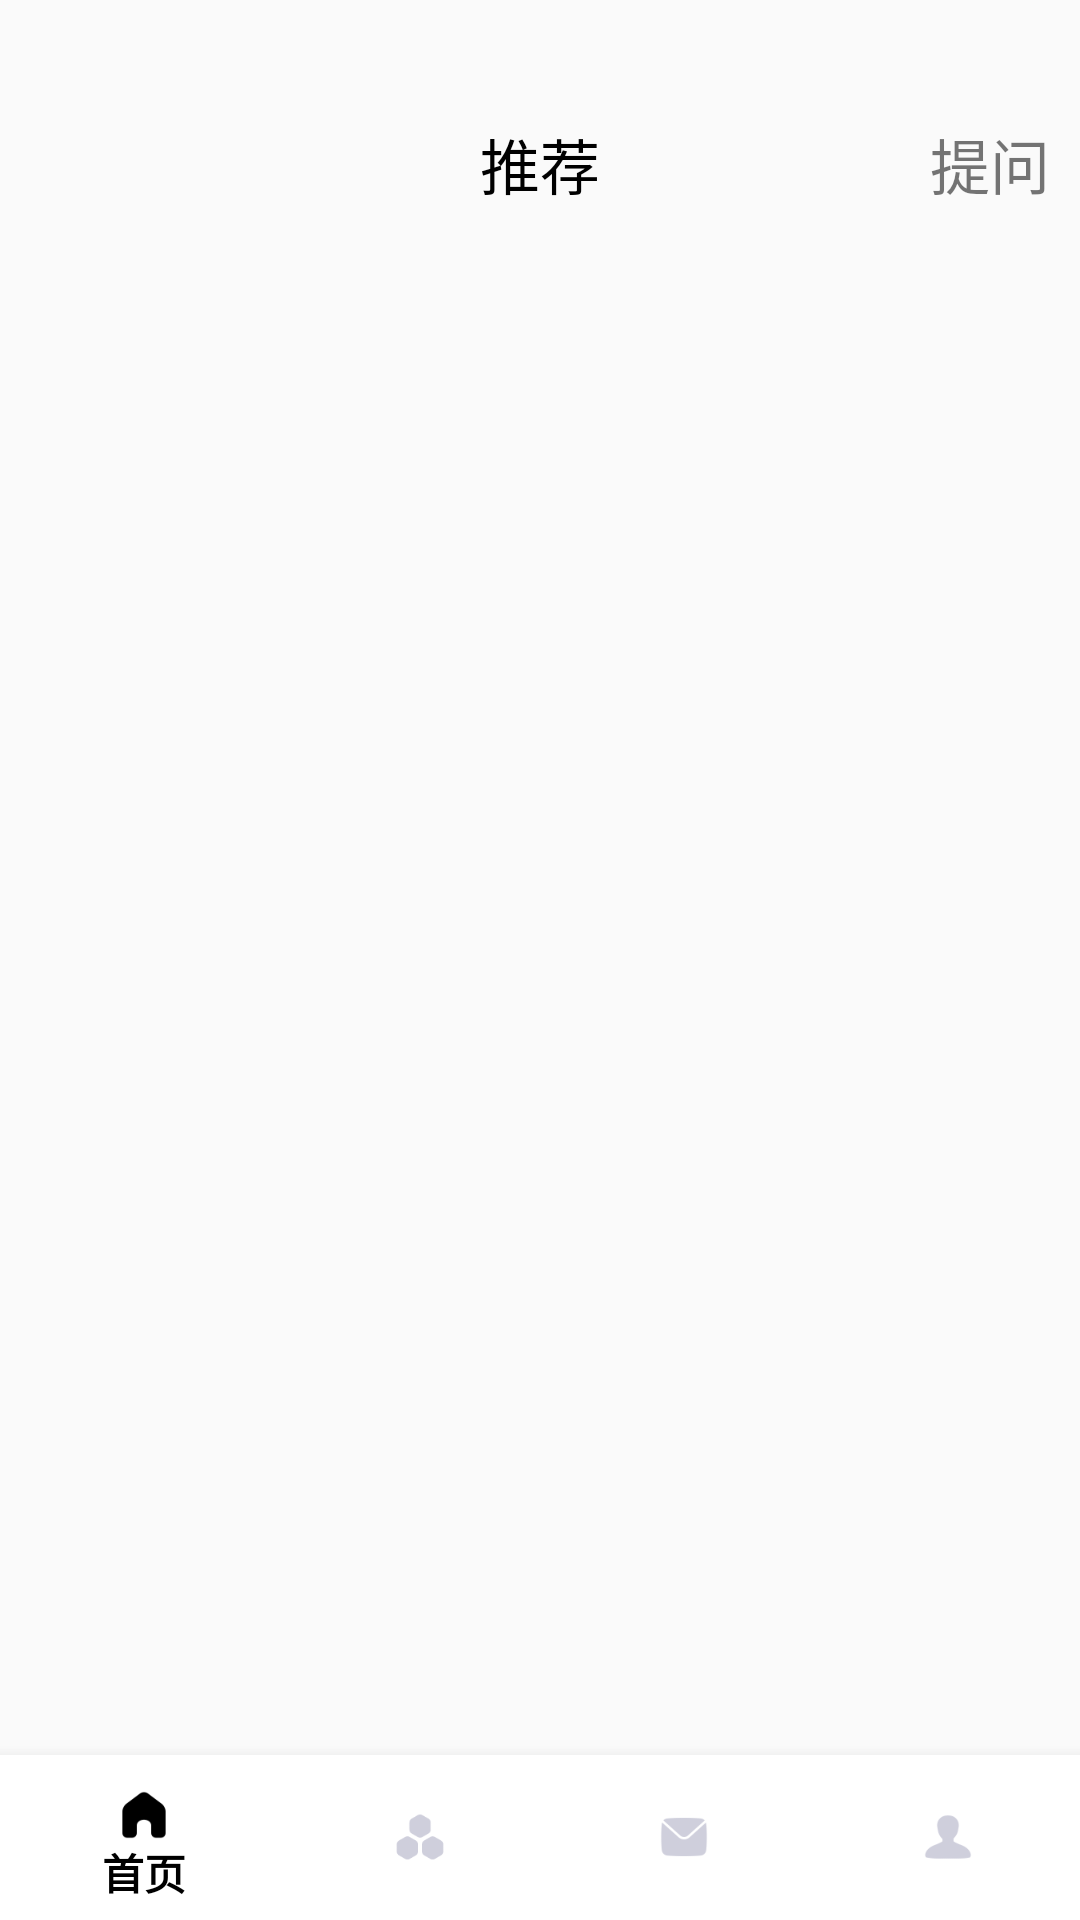

This screen was rendered from an Android layout file. Write that file and the resources it references.
<!-- AndroidManifest.xml: application theme AppTheme -->
<!-- res/layout/activity_main.xml -->
<?xml version="1.0" encoding="utf-8"?>
<LinearLayout
    xmlns:android="http://schemas.android.com/apk/res/android"
    xmlns:app="http://schemas.android.com/apk/res-auto"
    android:orientation="vertical"
    android:layout_width="match_parent"
    android:layout_height="match_parent">

    <android.support.v7.widget.Toolbar
        android:id="@+id/toolbar"
        app:contentInsetStart="0dp"
        android:layout_gravity="bottom"
        app:background="@color/background_1"
        android:layout_width="match_parent"
        android:layout_height="@dimen/top_height">
        <FrameLayout
            android:layout_width="match_parent"
            android:layout_height="match_parent">
            <include
                android:id="@+id/include_home_title"
                android:layout_marginTop="@dimen/top_freeroom"
                android:layout_width="match_parent"
                android:layout_height="match_parent"
                layout="@layout/home_top_title"/>
            <include
                android:id="@+id/include_mine_title"
                android:visibility="invisible"
                android:layout_marginTop="@dimen/top_freeroom"
                android:layout_width="match_parent"
                android:layout_height="match_parent"
                layout="@layout/mine_top_title"/>
        </FrameLayout>
    </android.support.v7.widget.Toolbar>
    

    <FrameLayout
        android:id="@+id/fl"
        android:layout_width="match_parent"
        android:layout_weight="1"
        android:layout_height="0dp">
    </FrameLayout>

    <android.support.design.widget.BottomNavigationView
        android:id="@+id/bnv"
        android:layout_width="match_parent"
        android:layout_height="@dimen/bottom_height"
        android:layout_gravity="bottom"
        android:background="@color/background_1"
        app:menu="@menu/bottom_navigation"
        app:itemIconTint="@drawable/bottom_navigation_selector"
        app:itemTextColor="@drawable/bottom_navigation_selector">
    </android.support.design.widget.BottomNavigationView>

</LinearLayout>
<!-- res/layout/home_top_title.xml (included above) -->
<?xml version="1.0" encoding="utf-8"?>
<RelativeLayout
    xmlns:android="http://schemas.android.com/apk/res/android"
    android:id="@+id/home_top_title"
    android:layout_width="match_parent"
    android:layout_height="@dimen/top_title_height">

    <ImageView
        android:id="@+id/home_top_title_inquire_iv"
        android:clickable="true"
        android:focusable="true"
        android:layout_alignParentStart="true"
        android:layout_margin="@dimen/top_title_icon_margin"
        android:src="@drawable/a45"
        android:layout_width="@dimen/top_title_icon_width"
        android:layout_height="@dimen/top_title_icon_width" />
    <TextView
        android:id="@+id/home_top_title_center_tv"
        android:text="@string/home_title_center"
        android:textColor="@color/color_1"
        android:layout_marginTop="@dimen/top_title_icon_margin"
        android:layout_centerInParent="true"
        android:layout_alignParentTop="true"
        android:textSize="@dimen/top_title_textsize"
        android:layout_width="wrap_content"
        android:layout_height="wrap_content" />
    <TextView
        android:id="@+id/home_top_title_ask_tv"
        android:text="@string/home_title_right"
        android:layout_margin="@dimen/top_title_icon_margin"
        android:layout_alignParentEnd="true"
        android:textSize="@dimen/top_title_textsize"
        android:layout_width="wrap_content"
        android:layout_height="wrap_content" />

</RelativeLayout>
<!-- res/layout/mine_top_title.xml (included above) -->
<?xml version="1.0" encoding="utf-8"?>
<RelativeLayout
    xmlns:android="http://schemas.android.com/apk/res/android"
    android:id="@+id/home_top_title"
    android:layout_width="match_parent"
    android:layout_height="@dimen/top_title_height">

    <Button
        android:id="@+id/mine_top_title_left_btn1"
        android:background="@drawable/q0"
        android:layout_marginLeft="@dimen/top_title_icon_margin"
        android:layout_alignParentTop="true"
        android:layout_alignParentLeft="true"
        android:layout_width="@dimen/top_title_icon_width"
        android:layout_height="@dimen/top_title_icon_width" />

    <TextView
        android:id="@+id/mine_top_title_left_tx"
        android:clickable="true"
        android:focusable="true"
        android:text="@string/mine_title_left"
        android:layout_toRightOf="@id/mine_top_title_left_btn1"
        android:layout_margin="@dimen/top_title_text_margintop"
        android:textColor="@color/color_1"
        android:textSize="@dimen/top_title_textsize"
        android:layout_width="wrap_content"
        android:layout_height="wrap_content" />

    <Button
        android:id="@+id/mine_top_title_right_btn1"
        android:background="@drawable/a2l"
        android:layout_marginEnd="@dimen/top_title_icon_margin"
        android:layout_alignParentTop="true"
        android:layout_toLeftOf="@id/mine_top_title_right_btn2"
        android:layout_width="@dimen/top_title_icon_width"
        android:layout_height="@dimen/top_title_icon_width" />
    <Button
        android:id="@+id/mine_top_title_right_btn2"
        android:background="@drawable/a2h"
        android:layout_marginRight="@dimen/top_title_icon_margin"
        android:layout_alignParentTop="true"
        android:layout_toLeftOf="@id/mine_top_title_right_btn3"
        android:layout_width="@dimen/top_title_icon_width"
        android:layout_height="@dimen/top_title_icon_width" />
    <Button
        android:id="@+id/mine_top_title_right_btn3"
        android:background="@drawable/a0x"
        android:layout_marginRight="@dimen/top_title_icon_margin"
        android:layout_alignParentTop="true"
        android:layout_alignParentRight="true"
        android:layout_width="@dimen/top_title_icon_width"
        android:layout_height="@dimen/top_title_icon_width" />

</RelativeLayout>
<!-- resources referenced by this layout -->
<resources>
  <color name="background_1">#ffffff</color>
  <color name="color_1">#000</color>
  <dimen name="bottom_height">55dp</dimen>
  <dimen name="top_freeroom">30dp</dimen>
  <dimen name="top_height">75dp</dimen>
  <dimen name="top_title_height">45dp</dimen>
  <dimen name="top_title_icon_margin">10dp</dimen>
  <dimen name="top_title_icon_width">40dp</dimen>
  <dimen name="top_title_text_margintop">6dp</dimen>
  <dimen name="top_title_textsize">20sp</dimen>
  <!-- drawable a0x: png bitmap (drawable, 186 bytes) -->
  <!-- drawable a2h: png bitmap (drawable, 3246 bytes) -->
  <!-- drawable a2l: png bitmap (drawable, 2388 bytes) -->
  <!-- drawable bottom_navigation_selector (drawable) -->
  <?xml version="1.0" encoding="utf-8"?>
  <selector xmlns:android="http://schemas.android.com/apk/res/android">
      <item android:color="@color/bottom_selected" android:state_checked="true" />
      <item android:color="@color/bottom_unselected" android:state_checked="false" />
  </selector>
  <!-- drawable q0: png bitmap (drawable, 639 bytes) -->
  <string name="home_title_center">推荐</string>
  <string name="home_title_right">提问</string>
  <string name="mine_title_left">好友</string>
  <style name="AppTheme" parent="Theme.AppCompat.Light.NoActionBar">
          
          <item name="colorPrimary">@color/colorPrimary</item>
          
          <item name="colorPrimaryDark">@color/background_1</item>
          <item name="colorAccent">@color/colorAccent</item>
      </style>
  <color name="bottom_selected">#000</color>
  <color name="bottom_unselected">#CFCFDC</color>
  <color name="colorPrimary">#008577</color>
  <color name="colorAccent">#D81B60</color>
</resources>
